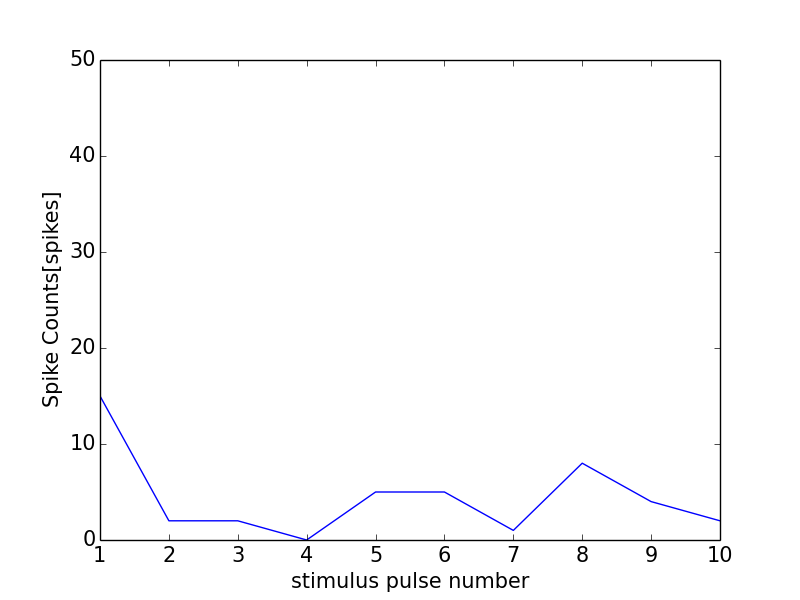

Values plotted in this chart, from the file beside it:
0, 0.0
0, 0
1, 15
2, 2
3, 2
4, 0
5, 5
6, 5
7, 1
8, 8
9, 4
10, 2
11, 0
